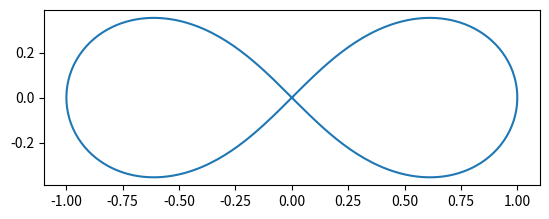

Source code (Python): (Note: this script raises an exception after producing the figure.)
import numpy as np
from numpy import pi as π

a = 1
t = np.linspace(0, 2 * π, 256)
xs = a * np.sin(t) / (1 + np.cos(t) ** 2)
ys = a * np.sin(t) * np.cos(t) / (1 + np.cos(t) ** 2)

import matplotlib.pyplot as plt
fig, ax = plt.subplots()
ax.set_aspect("equal")
ax.plot(xs, ys);

import sympy
x, y, z = sympy.symbols("x y z")
f = (x ** 2 + y ** 2) ** 2 - a ** 2 * (x ** 2 - y ** 2)

r = a / 6
g = f ** 2 + z ** 2 - r **2
dg = sympy.derive_by_array(g, [x, y, z])

g_fn = sympy.lambdify([x, y, z], g, modules="numpy")
def G(q):
    return np.array([g_fn(*q)])

dg_fn = sympy.lambdify([x, y, z], dg, modules="numpy")
def dG(q):
    return np.array(dg_fn(*q)).reshape([1, 3])

from tqdm.notebook import trange, tqdm
import scipy.linalg
import scipy.optimize

def trajectory(q, v, dt, num_steps, f, g, dg, progressbar=False):
    qs = np.zeros((num_steps + 1,) + q.shape)
    vs = np.zeros((num_steps + 1,) + q.shape)

    g_0 = g(q)
    λs = np.zeros((num_steps + 1,) + g_0.shape)
    μs = np.zeros((num_steps + 1,) + g_0.shape)

    def project_position(λ_0, q, v):
        def fn(λ, q, v):
            v_n = v + 0.5 * dt * (f(q) - λ @ dg(q))
            q_n = q + dt * v_n
            return g(q_n)

        result = scipy.optimize.root(fn, λ_0, args=(q, v))
        return result.x

    def project_velocity(q, v):
        J = dg(q)
        # [redacted]
        A = J @ J.T
        b = J @ v
        return scipy.linalg.solve(A, b, assume_a="pos")

    qs[0] = q
    μs[0] = project_velocity(q, v)
    vs[0] = v - μs[0] @ dg(q)

    iterator = (trange if progressbar else range)(num_steps)
    for t in iterator:
        λs[t + 1] = project_position(λs[t], qs[t], vs[t])
        v_mid = vs[t] + 0.5 * dt * (f(qs[t]) - λs[t + 1] @ dg(qs[t]))
        qs[t + 1] = qs[t] + dt * v_mid

        v_prop = v_mid + 0.5 * dt * f(qs[t + 1])
        μs[t + 1] = project_velocity(qs[t + 1], v_prop)
        vs[t + 1] = v_mid + 0.5 * dt * f(qs[t + 1]) - μs[t + 1] @ dg(qs[t + 1])

    return qs, vs, λs, μs

def potential(q):
    return q[2]

def force(q):
    return np.array((0, 0, -1))

num_trajectories = 25
θs = 2 * π * np.linspace(0, 1, num_trajectories)
num_steps = 2000
Qs = np.zeros((num_steps + 1, 3 * num_trajectories))
Vs = np.zeros((num_steps + 1, 3 * num_trajectories))
Λs = np.zeros((num_steps + 1, num_trajectories))
for i, θ in tqdm(enumerate(θs), total=num_trajectories):
    q = np.array((0, 0, r))
    v = np.array((np.cos(θ), np.sin(θ), 0))
    dt = 1e-2
    qs, vs, λs, μs = trajectory(q, v, dt, num_steps, force, G, dG)
    Qs[:, 3 * i : 3 * (i + 1)] = qs
    Vs[:, 3 * i : 3 * (i + 1)] = vs
    Λs[:, i] = λs.flatten()

fig, ax = plt.subplots()
for i in range(num_trajectories):
    qs, vs = Qs[:, 3 * i : 3 * (i + 1)], Vs[:, 3 * i : 3 * (i + 1)]
    K = 0.5 * np.sum(vs ** 2, axis=1)
    U = np.array([potential(q) for q in qs])
    energies = K + U
    ax.plot((energies - energies[0]) / np.mean(K))

from mpl_toolkits import mplot3d
from mpl_toolkits.mplot3d.art3d import Line3DCollection
from matplotlib.animation import FuncAnimation

def make_animation(
    Qs, depth=25, duration=30.0, start_width=0.1, end_width=1.5, ax=None
):
    num_steps = Qs.shape[0]
    num_particles = Qs.shape[1] // 3

    widths = np.linspace(start_width, end_width, depth)
    collections = []
    for i in range(num_particles):
        q_i = Qs[:depth, 3 * i : 3 * (i + 1)]
        points = q_i.reshape(-1, 1, 3)
        segments = np.concatenate([points[:-1], points[1:]], axis=1)
        collection = Line3DCollection(segments, linewidths=widths)
        collections.append(collection)
        ax.add_collection(collection)

    def update(step):
        start = max(0, step - depth)
        for i in range(num_particles):
            q_i = Qs[step - depth : step, 3 * i : 3 * (i + 1)]
            points = q_i.reshape(-1, 1, 3)
            segments = np.concatenate([points[:-1], points[1:]], axis=1)
            collections[i].set_segments(segments)

    interval = 1e3 * duration / num_steps
    frames = list(range(depth, num_steps))
    return FuncAnimation(
        ax.figure, update, frames=tqdm(frames), interval=interval, blit=False
    )

%%capture

fig = plt.figure()
ax = fig.add_subplot(projection="3d")
ax.set_xlim((-a, a))
ax.set_ylim((-a, a))
ax.set_zlim((-a, a))
ax.set_axis_off()

animation = make_animation(Qs, depth=100, ax=ax)

from IPython.display import HTML
HTML(animation.to_html5_video())

fig, ax = plt.subplots()
ts = np.linspace(0.0, num_steps * dt, num_steps + 1)
ax.plot(ts, Λs[:, 6].reshape(-1));

r_e = a / 6
U_e = 0.5
r = sympy.symbols("r")
ρ = r / r_e
potential = U_e / 2 * (1 - 3 * ρ ** 2) * sympy.exp(3 / 2 * (1 - ρ ** 2))

rs = np.linspace(0.0, 3 * r_e, 61)
Us = sympy.lambdify(r, potential, modules="numpy")(rs)

fig, ax = plt.subplots()
ax.set_xlabel("distance / equilibrium")
ax.set_ylabel("potential")
ax.plot(rs / r_e, Us);

def G(q):
    return np.array([g_fn(*q[3 * i: 3 * (i + 1)]) for i in range(len(q) // 3)])

# TODO: Make it a sparse matrix
def dG(q):
    n = len(q) // 3
    J = np.zeros((n, 3 * n))
    for i in range(n):
        q_i = q[3 * i: 3 * (i + 1)]
        J[i, 3 * i: 3 * (i + 1)] = dg_fn(*q_i)

    return J

force = sympy.diff(potential, r)
force_over_r = sympy.lambdify(r, sympy.simplify(force / r), modules="numpy")

def F(q):
    n = len(q) // 3
    f = np.zeros_like(q)
    for i in range(n):
        q_i = q[3 * i: 3 * (i + 1)]
        for j in range(i + 1, n):
            q_j = q[3 * j: 3 * (j + 1)]
            r_ij = q_i - q_j
            r = np.sqrt(np.inner(r_ij, r_ij))
            f_ij = force_over_r(r) * r_ij

            f[3 * i: 3 * (i + 1)] += f_ij
            f[3 * j: 3 * (j + 1)] -= f_ij

    return f

skip = 100
particle = 3
q = Qs[::skip, 3 * particle : 3 * (particle + 1)].flatten()
v = np.zeros_like(q)

dt = 1e-2
N = 2000
qs, vs, λs, μs = trajectory(q, v, dt, N, F, G, dG, progressbar=True)

%%capture

fig = plt.figure()
ax = fig.add_subplot(projection="3d")
ax.set_xlim((-a, a))
ax.set_ylim((-a, a))
ax.set_zlim((-a, a))
ax.set_axis_off()

animation = make_animation(qs, depth=100, ax=ax)

HTML(animation.to_html5_video())